Labelled photos from "dataset_cache", an image-classification folder in ftomaska/mouse-x-hominid. The possible labels are: hominids, mouse.

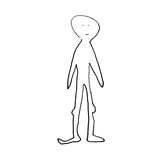
Label: hominids

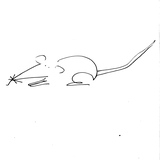
Label: mouse

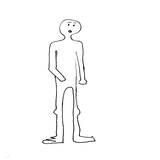
Label: hominids

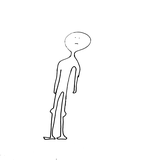
Label: hominids

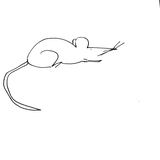
Label: mouse

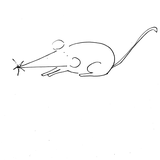
Label: mouse
